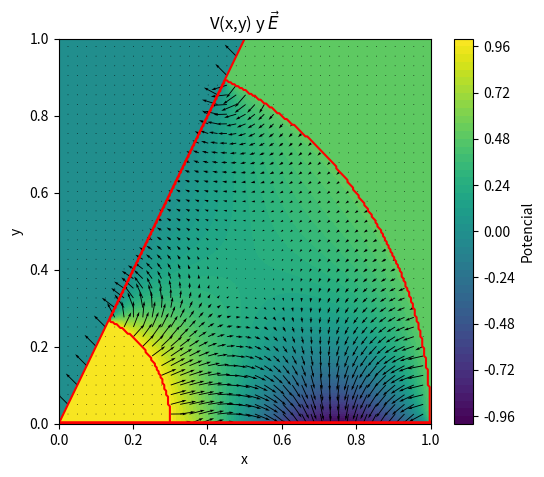
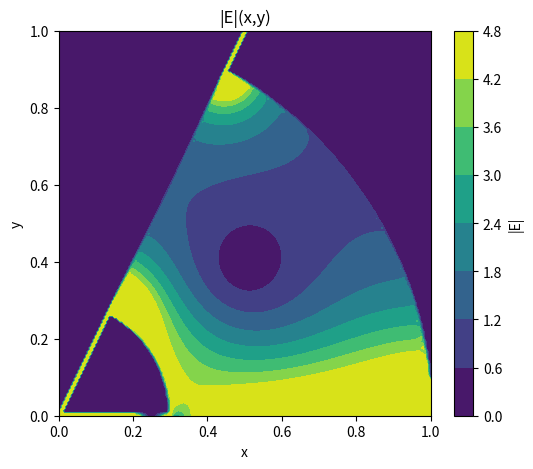

Generate these figures, in order, with matplotlib:
import numpy as np
import matplotlib.pyplot as plt

'''
Resolucion de la ecuacion de laplace en un contorno irregular.
El contorno se compone de la recta y = 2x, y un arco de dos circunferencias de distintos radios.
La frontera del plano esta fijada a V = 0 y las de las esferas a distinto potencial no nulo.
La frontera y = 0 es oscilante,  V(x,y=0) = sin(2*pi*x) 
Se resuelve usando jacobi para facilitar la implementacion de las fronteras usando un array auxiliar.
'''

# Malla 
N = 200 # puntos de la malla
L = 1.0 # longitud del lado del dominio
x = np.linspace(0, L, N)    
y = np.linspace(0, L, N)    
X, Y = np.meshgrid(x, y)    # malla espacial cuadrada
h = x[1] - x[0] # paso espacial

# Anillo + plano 
r = np.sqrt(X**2 + Y**2)
r_int, r_ext = 0.3, 1.0

anillo = (r > r_int) & (r < r_ext)

# Plano incluyendo y=0
plano = (X >= 0) & (Y >= 0) & (X > (1/2)*Y)

mask = anillo & plano

# Inicializacion 
u = np.zeros((N, N))

# Condiciones de contorno 
# bordes radiales
u[r >= r_ext] = 0.5
u[r <= r_int] = 1.0

# Oscilacion en y=0
u[0, :] = np.sin(2*np.pi*x)

# resto del plano fuera del dominio
u[~plano] = 0.0

# Resolucion con jacobi
tol = 1e-6
delta = 1.0

while delta > tol:

    u2 = u.copy()

    # actualización interior
    u2[1:-1, 1:-1] = 0.25 * (
        u[2:,1:-1] + u[:-2,1:-1] +
        u[1:-1,2:] + u[1:-1,:-2]
    )

    # aplicar máscara
    u2 = np.where(mask, u2, u)

    # reimponemos las condiciones de contorno
    u2[r >= r_ext] = 0.5
    u2[r <= r_int] = 1.0
    u2[0, :] = np.sin(2*np.pi*x) 
    u2[~plano] = 0.0

    delta = np.max(np.abs(u2 - u))
    u = u2

print(f'Convergencia alcanzada: delta = {delta:.2e}')

# Campo electrico
dV_dy, dV_dx = np.gradient(u, h, h)

Ex = -dV_dx
Ey = -dV_dy

E_mag = np.sqrt(Ex**2 + Ey**2)
E_max = np.percentile(E_mag, 90)   

# Limitamos los outliers para una visualizacion mas limpia
factor = np.minimum(1, E_max / (E_mag + 1e-12))
Ex_clip = Ex * factor
Ey_clip = Ey * factor


mode_c = np.sqrt(Ex_clip**2 + Ey_clip**2)

# Visualizacion 
plt.figure(figsize=(6,5))

plt.contourf(X, Y, u, 50)
plt.colorbar(label='Potencial')

step = 5
plt.quiver(X[::step, ::step], Y[::step, ::step],
           Ex_clip[::step, ::step], Ey_clip[::step, ::step],
           color='k', scale=100)

# fronteras
frontera = mask.astype(int)
plt.contour(X, Y, frontera, levels=[0.5], colors='red', linewidths=1.5)
plt.hlines(0, 0, 1, lw=4, color='r')
plt.plot([0,0.5],[0,1], color='r')

plt.title(r'V(x,y) y $\vec{E}$')
plt.xlabel('x')
plt.ylabel('y')
plt.axis([0,L,0,L])
plt.savefig('Modv.png', dpi = 500)
plt.show()

# Modulo de E 
plt.figure(figsize=(6,5))
plt.contourf(X, Y, mode_c)
plt.colorbar(label='|E|')

plt.xlabel('x')
plt.ylabel('y')
plt.title('|E|(x,y)')
plt.savefig('Mode.png', dpi = 500)

plt.show()
